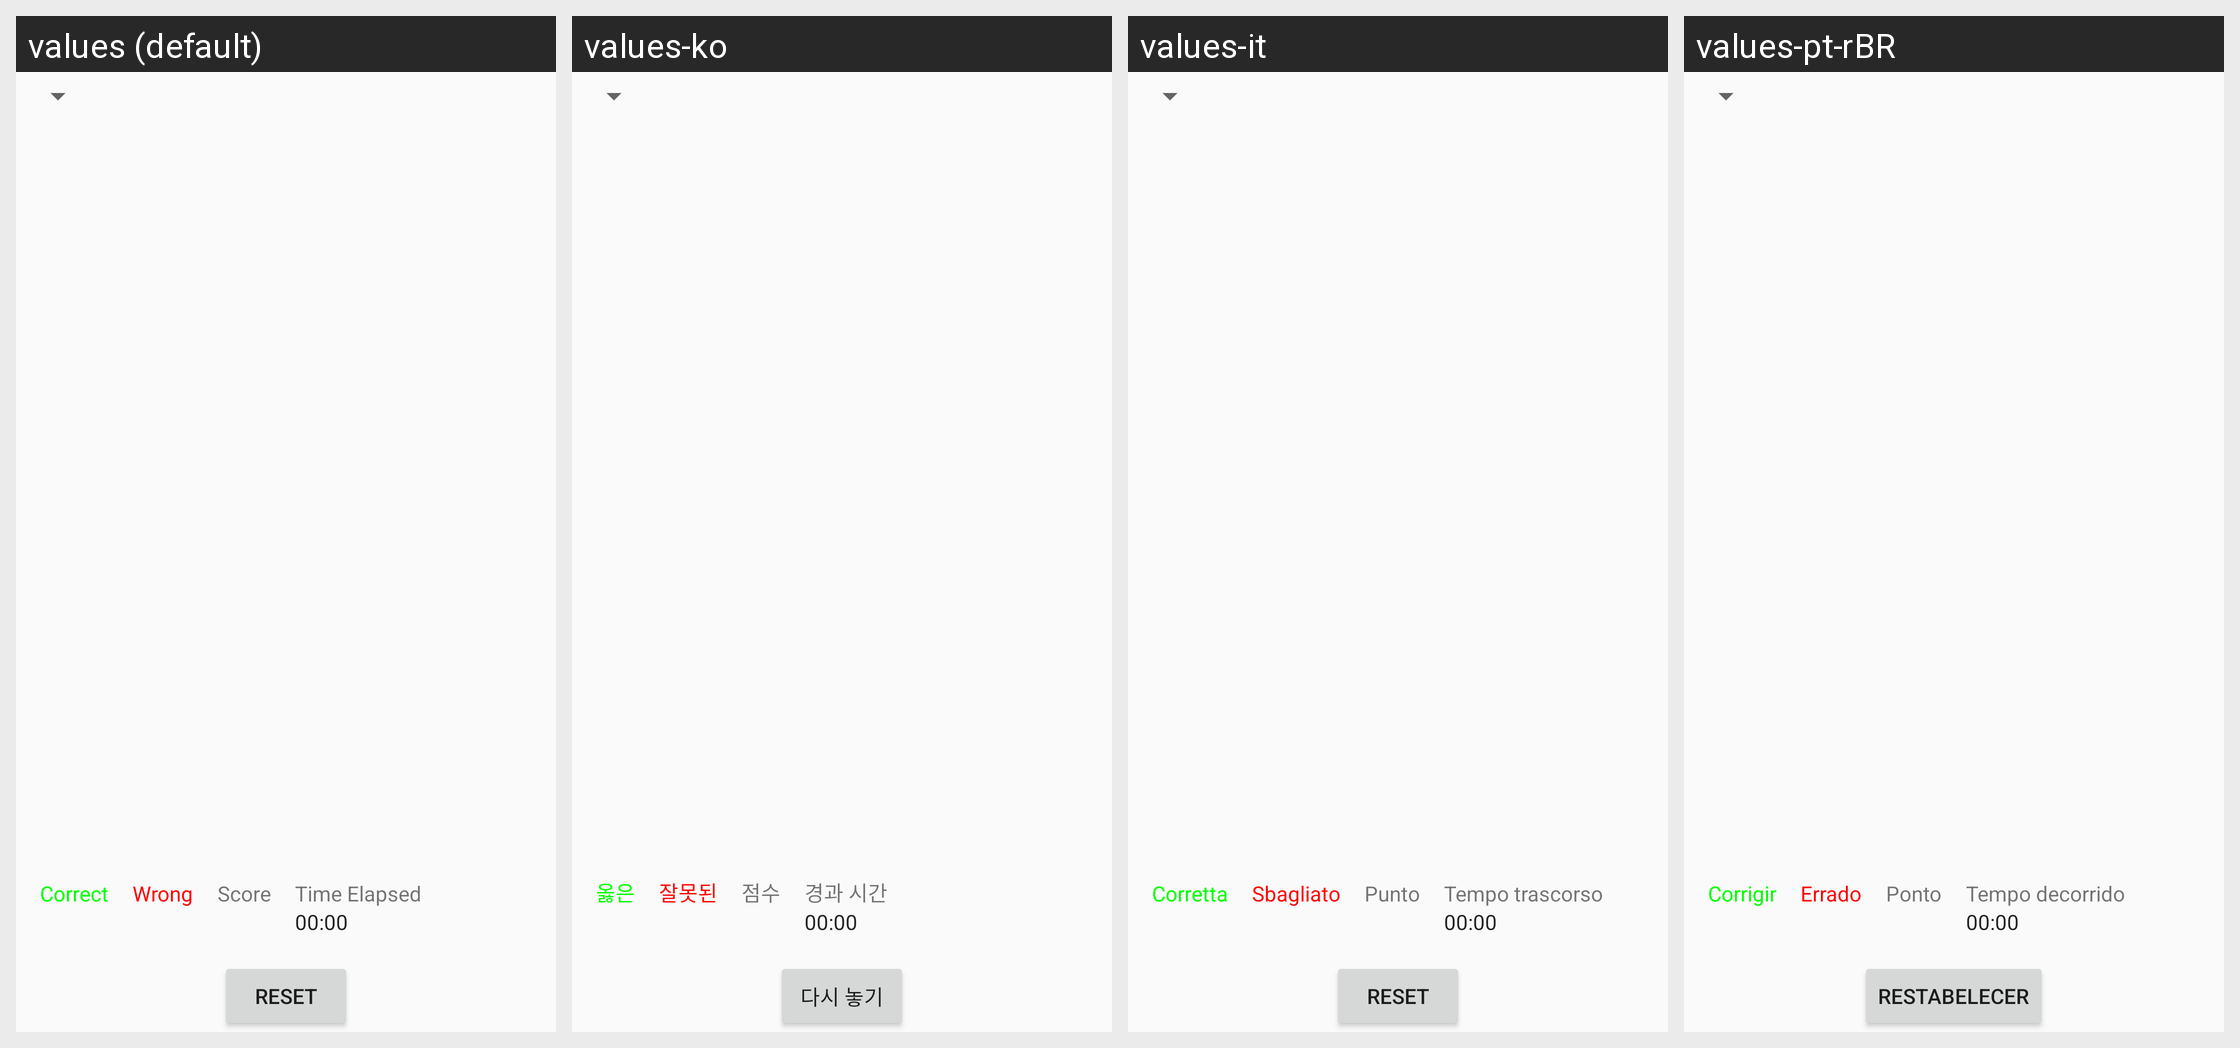

Strings drawn on this Android screen and how each of the app's shown locales translates them:
Android screen res/layout/activity_open_file.xml rendered under 4 locales, left to right: values (default), values-ko, values-it, values-pt-rBR. Device: Nexus 5 (rendered at 1080×1920; each locale shown at half size, 540×960, under a caption strip naming it); theme light.
Other locales in the repository, not shown: values-ar, values-bn, values-cs, values-de, values-es, values-fr, values-hi, values-ja, values-jp, values-ms, values-no, values-pt, values-ru, values-sw, values-tr, values-zh.
Strings drawn on this screen, with the default value and each locale's value (text and hints the layout hard-codes, and strings that could not be matched under every locale, appear in the picture but are not listed):

reset
  values: Reset
  values-ko: 다시 놓기
  values-it: Reset
  values-pt-rBR: Restabelecer

correct
  values: Correct
  values-ko: 옳은
  values-it: Corretta
  values-pt-rBR: Corrigir

wrong
  values: Wrong
  values-ko: 잘못된
  values-it: Sbagliato
  values-pt-rBR: Errado

score
  values: Score
  values-ko: 점수
  values-it: Punto
  values-pt-rBR: Ponto

time_elapsed
  values: Time Elapsed
  values-ko: 경과 시간
  values-it: Tempo trascorso
  values-pt-rBR: Tempo decorrido
